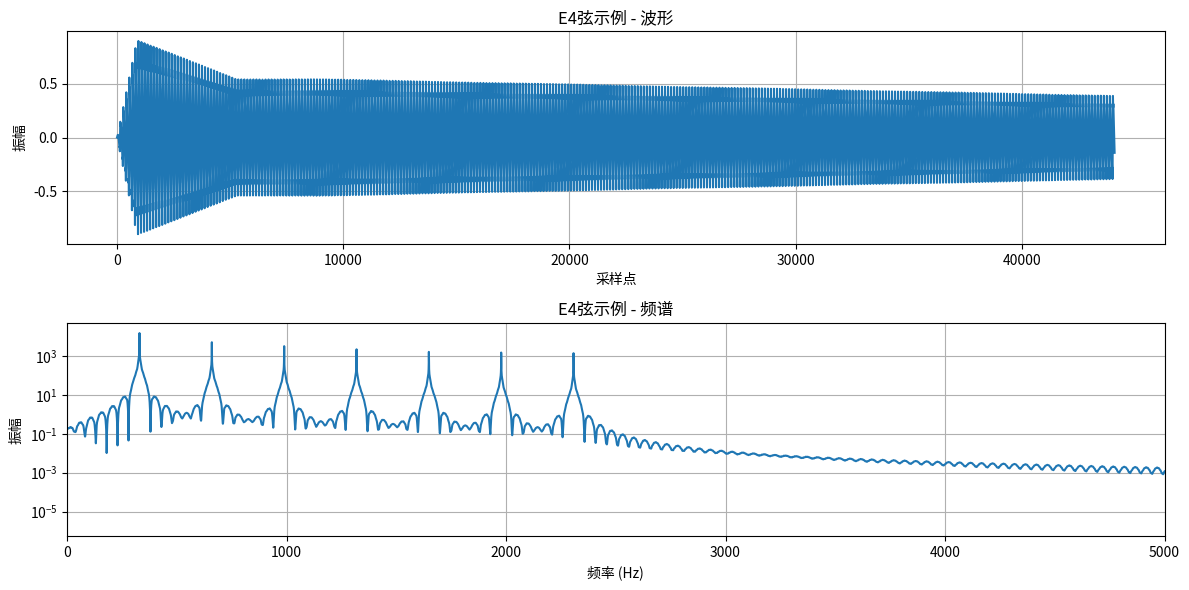

Python code for this plot:
import numpy as np
import scipy.signal as signal
import scipy.io.wavfile as wavfile
import os
from math import pi
import matplotlib.pyplot as plt

class GuitarSoundGenerator:
    def __init__(self, sample_rate=44100):
        self.sample_rate = sample_rate
        self.duration = 3.0  # 每个音源的时长（秒）
        
        # 吉他标准调弦频率（Hz） - 真实吉他频率
        self.string_frequencies = {
            'E2': 82.41,   # 第6弦（最粗）
            'A': 110.00,   # 第5弦
            'D': 146.83,   # 第4弦
            'G': 196.00,   # 第3弦
            'B': 246.94,   # 第2弦
            'E4': 329.63   # 第1弦（最细）
        }
        
        # 和弦频率组成（根音、三音、五音）
        self.chord_frequencies = {
            'C_major': [261.63, 329.63, 392.00],  # C, E, G
            'G_major': [196.00, 246.94, 392.00],  # G, B, D
            'D_major': [293.66, 369.99, 440.00],  # D, F#, A
            'A_minor': [220.00, 261.63, 329.63],  # A, C, E
            'E_minor': [164.81, 196.00, 246.94],  # E, G, B
            'F_major': [174.61, 220.00, 261.63]   # F, A, C
        }

    def create_guitar_string_sound(self, frequency, string_type="nylon"):
        """生成真实的吉他弦音色"""
        t = np.linspace(0, self.duration, int(self.sample_rate * self.duration))
        
        # 基础正弦波
        fundamental = np.sin(2 * pi * frequency * t)
        
        # 谐波成分 - 模拟吉他丰富的谐波
        harmonics = []
        for i in range(2, 8):  # 2次到7次谐波
            harmonic_amp = 0.7 / i  # 谐波振幅递减
            if string_type == "steel":
                harmonic_amp *= 1.2  # 钢弦谐波更丰富
            harmonics.append(harmonic_amp * np.sin(2 * pi * frequency * i * t))
        
        # 组合所有谐波
        combined = fundamental
        for harmonic in harmonics:
            combined += harmonic
        
        # 应用吉他特有的包络（ADSR）
        envelope = self.create_guitar_envelope(t)
        combined = combined * envelope
        
        # 添加轻微的颤音效果
        vibrato_depth = 0.003
        vibrato_rate = 5.0
        vibrato = 1 + vibrato_depth * np.sin(2 * pi * vibrato_rate * t)
        combined = combined * vibrato
        
        # 归一化防止削波
        max_val = np.max(np.abs(combined))
        if max_val > 0:
            combined = combined / max_val * 0.9
        
        return combined

    def create_guitar_envelope(self, t):
        """创建吉他音色的包络（Attack-Decay-Sustain-Release）"""
        attack_time = 0.02  # 起音时间
        decay_time = 0.1    # 衰减时间
        sustain_level = 0.6 # 持续电平
        release_time = 2.8  # 释音时间
        
        envelope = np.zeros_like(t)
        
        # Attack阶段
        attack_end = int(attack_time * self.sample_rate)
        if attack_end > 0:
            envelope[:attack_end] = np.linspace(0, 1, attack_end)
        
        # Decay阶段
        decay_end = int((attack_time + decay_time) * self.sample_rate)
        if decay_end > attack_end:
            envelope[attack_end:decay_end] = np.linspace(1, sustain_level, decay_end - attack_end)
        
        # Sustain阶段
        sustain_end = int((self.duration - release_time) * self.sample_rate)
        if sustain_end > decay_end:
            envelope[decay_end:sustain_end] = sustain_level
        
        # Release阶段
        release_start = sustain_end
        if len(t) > release_start:
            envelope[release_start:] = np.linspace(sustain_level, 0, len(t) - release_start)
        
        return envelope

    def create_chord_sound(self, frequencies, chord_name):
        """生成和弦音色"""
        t = np.linspace(0, self.duration, int(self.sample_rate * self.duration))
        chord_sound = np.zeros_like(t)
        
        # 为每个频率成分生成音色并混合
        for i, freq in enumerate(frequencies):
            # 不同的弦有不同的振幅平衡
            if i == 0:  # 根音
                amplitude = 0.8
            elif i == 1:  # 三音
                amplitude = 0.6
            else:  # 五音
                amplitude = 0.7
                
            string_sound = self.create_guitar_string_sound(freq)
            # 确保长度一致
            min_len = min(len(chord_sound), len(string_sound))
            chord_sound[:min_len] += amplitude * string_sound[:min_len]
        
        # 归一化防止削波
        max_val = np.max(np.abs(chord_sound))
        if max_val > 0:
            chord_sound = chord_sound / max_val * 0.9
        
        return chord_sound

    def create_pick_noise(self):
        """生成拨片噪音"""
        duration = 0.5  # 0.5秒
        t = np.linspace(0, duration, int(self.sample_rate * duration))
        
        # 宽带噪声模拟拨片接触弦的瞬间
        noise = np.random.normal(0, 0.5, len(t))
        
        # 高频滤波模拟拨片特性
        b, a = signal.butter(4, [2000, 8000], 'bandpass', fs=self.sample_rate)
        filtered_noise = signal.lfilter(b, a, noise)
        
        # 快速衰减的包络
        envelope = np.exp(-10 * t)
        result = filtered_noise * envelope
        
        # 归一化
        max_val = np.max(np.abs(result))
        if max_val > 0:
            result = result / max_val * 0.7
        return result

    def create_string_slide(self):
        """生成滑弦效果"""
        duration = 1.5
        t = np.linspace(0, duration, int(self.sample_rate * duration))
        
        # 频率从低到高滑动
        start_freq = 100
        end_freq = 800
        freq_sweep = np.linspace(start_freq, end_freq, len(t))
        
        # 生成滑音
        phase = 2 * pi * np.cumsum(freq_sweep) / self.sample_rate
        slide_sound = 0.5 * np.sin(phase)
        
        # 添加摩擦噪声
        noise = 0.3 * np.random.normal(0, 0.2, len(t))
        slide_sound += noise
        
        # 包络
        envelope = np.ones_like(t)
        fade_samples = min(100, len(t) // 10)  # 淡入淡出采样点数
        if fade_samples > 0:
            envelope[:fade_samples] = np.linspace(0, 1, fade_samples)  # 淡入
            envelope[-fade_samples:] = np.linspace(1, 0, fade_samples)  # 淡出
        
        result = slide_sound * envelope
        # 归一化
        max_val = np.max(np.abs(result))
        if max_val > 0:
            result = result / max_val * 0.8
        return result

    def create_harmonic(self):
        """生成泛音效果"""
        duration = 2.0
        t = np.linspace(0, duration, int(self.sample_rate * duration))
        
        # 基础频率（A音）
        base_freq = 440.0
        
        # 强调12品泛音（2倍频）
        fundamental = 0.3 * np.sin(2 * pi * base_freq * t)
        harmonic_12th = 0.7 * np.sin(2 * pi * base_freq * 2 * t)
        harmonic_7th = 0.4 * np.sin(2 * pi * base_freq * 3 * t)
        
        combined = fundamental + harmonic_12th + harmonic_7th
        
        # 铃铛般的包络
        envelope = np.exp(-2 * t)
        result = combined * envelope
        
        # 归一化
        max_val = np.max(np.abs(result))
        if max_val > 0:
            result = result / max_val * 0.9
        return result

    def save_audio(self, audio, filename):
        """保存为WAV文件"""
        try:
            # 转换为16位PCM格式
            audio_int16 = (audio * 32767).astype(np.int16)
            wavfile.write(filename, self.sample_rate, audio_int16)
            print(f"✅ 已保存: {filename}")
        except Exception as e:
            print(f"❌ 保存失败 {filename}: {e}")

    def analyze_and_visualize_simple(self, audio, title):
        """简化的分析和可视化（避免librosa依赖）"""
        plt.figure(figsize=(12, 6))
        
        # 波形图
        plt.subplot(2, 1, 1)
        display_length = min(44100, len(audio))  # 显示前1秒
        plt.plot(audio[:display_length])
        plt.title(f'{title} - 波形')
        plt.xlabel('采样点')
        plt.ylabel('振幅')
        plt.grid(True)
        
        # 频谱图
        plt.subplot(2, 1, 2)
        # 使用FFT计算频谱
        spectrum = np.abs(np.fft.fft(audio))[:len(audio)//2]
        freqs = np.fft.fftfreq(len(audio), 1/self.sample_rate)[:len(audio)//2]
        plt.semilogy(freqs, spectrum)
        plt.title(f'{title} - 频谱')
        plt.xlabel('频率 (Hz)')
        plt.ylabel('振幅')
        plt.grid(True)
        plt.xlim(0, 5000)  # 限制频率范围显示
        
        plt.tight_layout()
        plt.show()

    def generate_complete_library(self):
        """生成完整的吉他音源库"""
        # 创建目录结构
        os.makedirs("guitar_samples/single_notes", exist_ok=True)
        os.makedirs("guitar_samples/chords", exist_ok=True)
        os.makedirs("guitar_samples/effects", exist_ok=True)
        
        print("🎸 开始生成吉他音源库...")
        
        # 生成单音
        print("\n🎵 生成单音采样...")
        for note_name, freq in self.string_frequencies.items():
            print(f"   生成 {note_name} 弦 ({freq}Hz)...")
            try:
                sound = self.create_guitar_string_sound(freq)
                self.save_audio(sound, f"guitar_samples/single_notes/{note_name}.wav")
            except Exception as e:
                print(f"❌ 生成 {note_name} 失败: {e}")
        
        # 生成和弦
        print("\n🎶 生成和弦采样...")
        for chord_name, frequencies in self.chord_frequencies.items():
            print(f"   生成 {chord_name} 和弦...")
            try:
                chord_sound = self.create_chord_sound(frequencies, chord_name)
                self.save_audio(chord_sound, f"guitar_samples/chords/{chord_name}.wav")
            except Exception as e:
                print(f"❌ 生成 {chord_name} 失败: {e}")
        
        # 生成特效音
        print("\n✨ 生成特效音...")
        effects = [
            ("拨片噪音", self.create_pick_noise, "pick_noise.wav"),
            ("滑弦效果", self.create_string_slide, "string_slide.wav"),
            ("泛音效果", self.create_harmonic, "harmonic.wav")
        ]
        
        for effect_name, effect_func, filename in effects:
            print(f"   生成{effect_name}...")
            try:
                effect_sound = effect_func()
                self.save_audio(effect_sound, f"guitar_samples/effects/{filename}")
            except Exception as e:
                print(f"❌ 生成{effect_name}失败: {e}")
        
        print("\n🎉 吉他音源库生成完成！")

# 使用示例
if __name__ == "__main__":
    try:
        # 创建生成器实例
        generator = GuitarSoundGenerator(sample_rate=44100)
        
        # 生成完整音源库
        generator.generate_complete_library()
        
        # 可选：分析和可视化示例音频（简化版）
        print("\n📊 生成示例分析...")
        example_sound = generator.create_guitar_string_sound(329.63)  # E4弦
        generator.analyze_and_visualize_simple(example_sound, "E4弦示例")
        
        print("🎸 所有任务完成！")
        print("📁 生成的音源库结构：")
        print("""
guitar_samples/
├── single_notes/          # 单音采样
│   ├── E4.wav            # 高音E弦
│   ├── B.wav             # B弦
│   ├── G.wav             # G弦
│   ├── D.wav             # D弦
│   ├── A.wav             # A弦
│   └── E2.wav            # 低音E弦
├── chords/               # 和弦采样
│   ├── C_major.wav       # C大和弦
│   ├── G_major.wav      # G大和弦
│   ├── D_major.wav      # D大和弦
│   ├── A_minor.wav      # A小调和弦
│   ├── E_minor.wav      # E小调和弦
│   └── F_major.wav      # F大和弦
└── effects/              # 特效音
    ├── pick_noise.wav    # 拨片噪音
    ├── string_slide.wav  # 滑弦效果
    └── harmonic.wav      # 泛音效果
        """)
        
    except Exception as e:
        print(f"❌ 程序执行出错: {e}")
        print("💡 建议检查依赖库安装是否正确")
